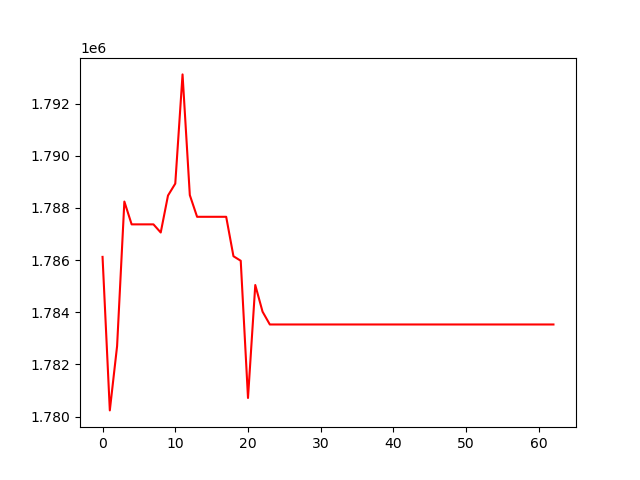

The table this chart was drawn from, first rows:
, 0
0, 1786123
1, 1780238
2, 1782702
3, 1788244
4, 1787370
5, 1787370
6, 1787370
7, 1787370
8, 1787058
9, 1788475
10, 1788932
11, 1793119
12, 1788491
13, 1787660
14, 1787660
15, 1787660
16, 1787660
17, 1787660
18, 1786148
19, 1785974
20, 1780714
21, 1785044
22, 1784023
23, 1783531
24, 1783531
25, 1783531
26, 1783531
27, 1783531
28, 1783531
29, 1783531
30, 1783531
31, 1783531
32, 1783531
33, 1783531
34, 1783531
35, 1783531
36, 1783531
37, 1783531
38, 1783531
39, 1783531
40, 1783531
41, 1783531
42, 1783531
43, 1783531
44, 1783531
45, 1783531
46, 1783531
47, 1783531
48, 1783531
49, 1783531
50, 1783531
51, 1783531
52, 1783531
53, 1783531
54, 1783531
55, 1783531
56, 1783531
57, 1783531
58, 1783531
59, 1783531
... 3 more rows
